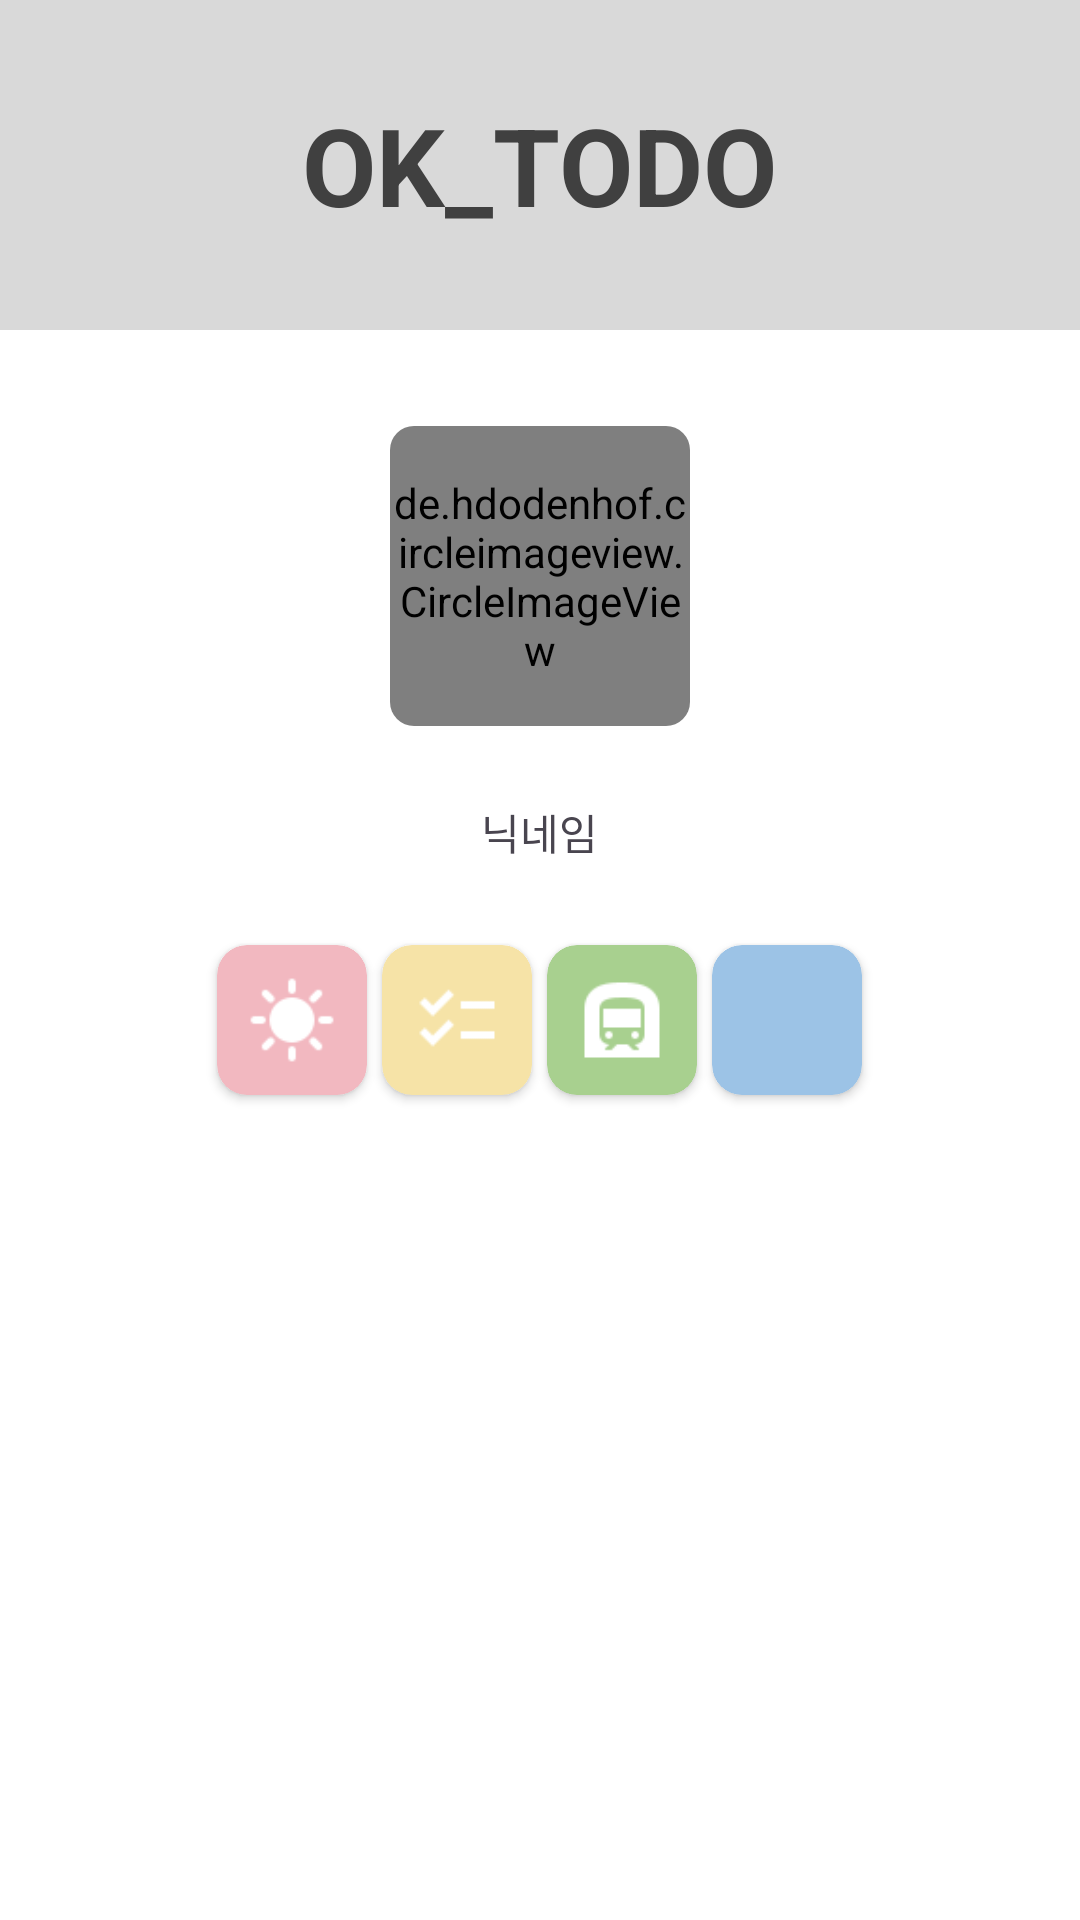

Reconstruct the res/layout file that produces this screen, plus the resources it refers to.
<!-- AndroidManifest.xml: application theme Theme.OkTodo -->
<!-- res/layout/navigation_header.xml -->
<?xml version="1.0" encoding="utf-8"?>
<androidx.constraintlayout.widget.ConstraintLayout xmlns:android="http://schemas.android.com/apk/res/android"
    xmlns:app="http://schemas.android.com/apk/res-auto"
    xmlns:tools="http://schemas.android.com/tools"
    android:id="@+id/main2"
    android:layout_width="match_parent"
    android:layout_height="match_parent"
    android:background="@color/white"
    tools:ignore="ExtraText">

    
    <LinearLayout
        android:id="@+id/rectangle_9"
        android:layout_width="0dp"
        android:layout_height="110dp"
        android:background="#D9D9D9"
        android:gravity="center"
        app:layout_constraintEnd_toEndOf="parent"
        app:layout_constraintStart_toStartOf="parent"
        app:layout_constraintTop_toTopOf="parent">

        <TextView
            android:id="@+id/weather"
            android:layout_width="wrap_content"
            android:layout_height="wrap_content"
            android:gravity="center"
            android:lineSpacingExtra="3sp"
            android:text="OK_TODO"
            android:textColor="#404040"
            android:textSize="36sp"
            android:textStyle="bold"
            tools:ignore="MissingConstraints" />

    </LinearLayout>

    
    <LinearLayout
        android:id="@+id/layout"
        android:layout_width="wrap_content"
        android:layout_height="180dp"
        android:gravity="center"
        android:orientation="vertical"
        app:layout_constraintEnd_toEndOf="parent"
        app:layout_constraintStart_toStartOf="parent"
        app:layout_constraintTop_toBottomOf="@+id/rectangle_9">

        <androidx.cardview.widget.CardView
            android:layout_marginTop="30dp"
            android:id="@+id/imageView"
            android:layout_width="100dp"
            android:layout_height="100dp"
            android:layout_gravity="center"
            app:cardCornerRadius="8dp"
            app:cardElevation="0dp">

            <de.hdodenhof.circleimageview.CircleImageView
                android:id="@+id/myPageImage"
                android:layout_width="100dp"
                android:layout_height="100dp"
                android:src="@drawable/profileee" />

        </androidx.cardview.widget.CardView>

        <TextView
            android:id="@+id/nickName"
            android:layout_width="wrap_content"
            android:layout_height="wrap_content"
            android:layout_marginTop="25dp"
            android:text="닉네임" />

    </LinearLayout>
    <LinearLayout
        android:id="@+id/icons"
        android:layout_width="300dp"
        android:layout_height="100dp"
        android:gravity="center"
        android:orientation="horizontal"

        app:layout_constraintEnd_toEndOf="parent"
        app:layout_constraintStart_toStartOf="parent"
        app:layout_constraintTop_toBottomOf="@+id/layout">

        <androidx.cardview.widget.CardView
            android:id="@+id/weather_view"
            android:layout_width="50dp"
            android:layout_height="50dp"
            app:cardBackgroundColor="#F2B8C0"
            app:cardCornerRadius="10dp"
            app:layout_constraintEnd_toEndOf="parent"
            app:layout_constraintHorizontal_bias="0.0"
            app:layout_constraintStart_toStartOf="parent"
            app:layout_constraintTop_toBottomOf="@+id/log_view">

            <RelativeLayout
                android:id="@+id/place_block2"
                android:layout_width="match_parent"
                android:layout_height="match_parent">

                <ImageView
                    android:id="@+id/icon_sunny"
                    android:layout_width="30dp"
                    android:layout_height="30dp"
                    android:layout_centerInParent="true"
                    android:lineSpacingExtra="2sp"
                    android:src="@drawable/icon_sunny_w"
                    android:textColor="#ffffff" />
            </RelativeLayout>
        </androidx.cardview.widget.CardView>

        <androidx.cardview.widget.CardView
            android:id="@+id/todo_view"
            android:layout_width="50dp"
            android:layout_height="50dp"
            android:layout_marginStart="5dp"
            app:cardBackgroundColor="#F6E3A7"
            app:cardCornerRadius="10dp"
            app:layout_constraintEnd_toEndOf="parent"
            app:layout_constraintHorizontal_bias="0.0"
            app:layout_constraintStart_toStartOf="parent"
            app:layout_constraintTop_toBottomOf="@+id/log_view">

            <RelativeLayout
                android:id="@+id/place_block3"
                android:layout_width="match_parent"
                android:layout_height="match_parent">

                <ImageView
                    android:id="@+id/icon_todo"
                    android:layout_width="30dp"
                    android:layout_height="30dp"
                    android:layout_centerInParent="true"
                    android:lineSpacingExtra="2sp"
                    android:src="@drawable/icon_todo" />
            </RelativeLayout>
        </androidx.cardview.widget.CardView>

        <androidx.cardview.widget.CardView
            android:id="@+id/sub_view"
            android:layout_width="50dp"
            android:layout_height="50dp"
            android:layout_marginStart="5dp"
            app:cardBackgroundColor="#A8D08F"
            app:cardCornerRadius="10dp"
            app:layout_constraintEnd_toEndOf="parent"
            app:layout_constraintHorizontal_bias="0.0"
            app:layout_constraintStart_toStartOf="parent">

            <RelativeLayout
                android:id="@+id/place_block4"
                android:layout_width="match_parent"
                android:layout_height="match_parent">

                <ImageView
                    android:id="@+id/icon_sub"
                    android:layout_width="30dp"
                    android:layout_height="30dp"
                    android:layout_centerInParent="true"
                    android:lineSpacingExtra="2sp"
                    android:src="@drawable/icon_sub" />
            </RelativeLayout>
        </androidx.cardview.widget.CardView>

        <androidx.cardview.widget.CardView
            android:id="@+id/comm_view"
            android:layout_width="50dp"
            android:layout_height="50dp"
            android:layout_marginStart="5dp"
            app:cardBackgroundColor="#9CC3E6"
            app:cardCornerRadius="10dp"
            app:layout_constraintEnd_toEndOf="parent"
            app:layout_constraintHorizontal_bias="0.0"
            app:layout_constraintStart_toStartOf="parent">

            <RelativeLayout
                android:id="@+id/place_block5"
                android:layout_width="match_parent"
                android:layout_height="match_parent">

                <ImageView
                    android:id="@+id/icon_com"
                    android:layout_width="30dp"
                    android:layout_height="30dp"
                    android:layout_centerInParent="true"
                    android:lineSpacingExtra="2sp"
                    android:src="@drawable/icon_com" />
            </RelativeLayout>
        </androidx.cardview.widget.CardView>

    </LinearLayout>


</androidx.constraintlayout.widget.ConstraintLayout>
<!-- resources referenced by this layout -->
<resources>
  <color name="white">#FFFFFFFF</color>
  <!-- drawable icon_sub: png bitmap (drawable, 430 bytes) -->
  <!-- drawable icon_sunny_w: png bitmap (drawable, 480 bytes) -->
  <!-- drawable icon_todo: png bitmap (drawable, 219 bytes) -->
  <style name="Theme.OkTodo" parent="Base.Theme.OkTodo" />
  <style name="Base.Theme.OkTodo" parent="Theme.Material3.DayNight.NoActionBar">
          
          
      </style>
</resources>
